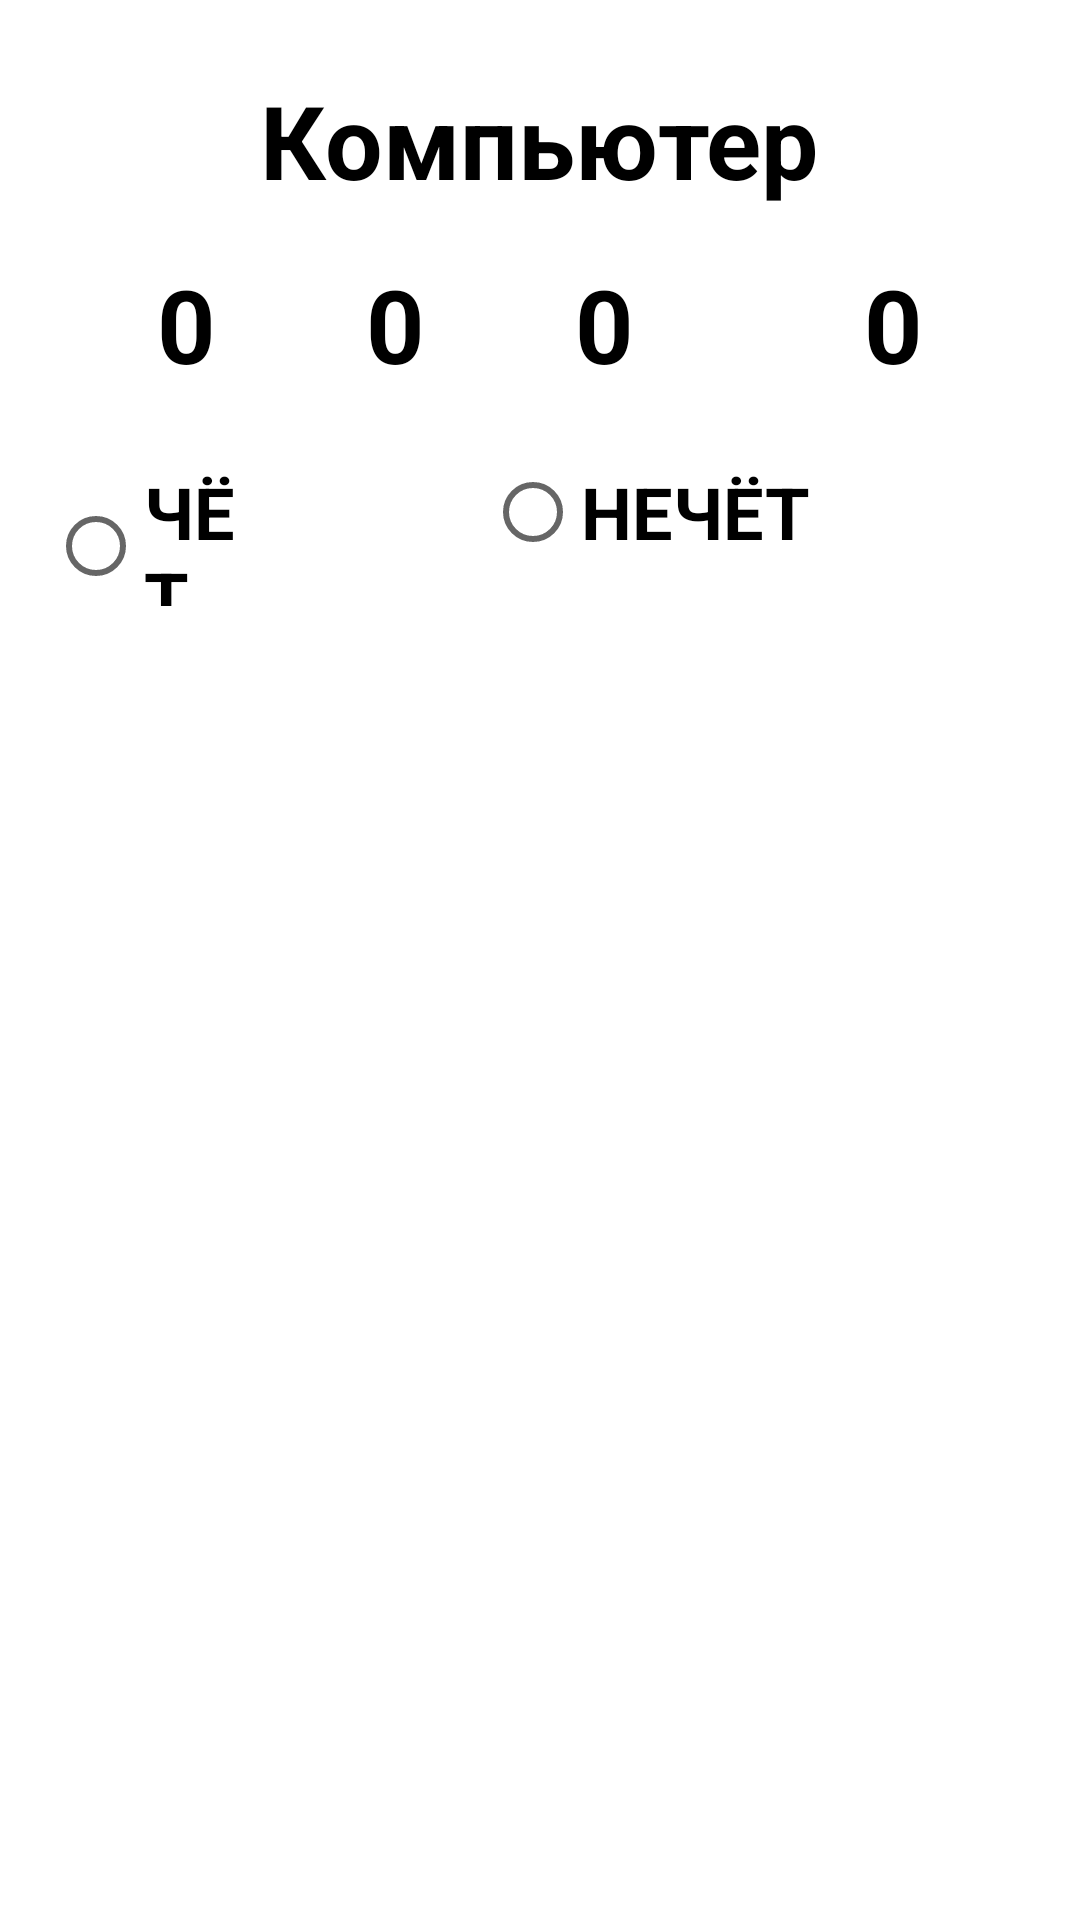

Android layout source for this screen:
<!-- AndroidManifest.xml: application theme Theme.Practice_16 -->
<!-- res/layout/fragment_comp.xml -->
<?xml version="1.0" encoding="utf-8"?>
<FrameLayout xmlns:android="http://schemas.android.com/apk/res/android"
    xmlns:app="http://schemas.android.com/apk/res-auto"
    xmlns:tools="http://schemas.android.com/tools"
    android:layout_width="match_parent"
    android:layout_height="match_parent"
    tools:context=".CompFragment">

    <LinearLayout
        android:layout_width="match_parent"
        android:layout_height="222dp"
        android:background="#FFFFFF"
        android:gravity="center"
        android:orientation="vertical">

        <TextView
            android:id="@+id/Text"
            android:layout_width="wrap_content"
            android:layout_height="wrap_content"
            android:layout_gravity="center"
            android:layout_marginTop="24dp"
            android:text="Компьютер"
            android:textColor="#000000"
            android:textSize="34sp"
            android:textStyle="bold" />

        <LinearLayout
            android:layout_width="match_parent"
            android:layout_height="wrap_content"
            android:layout_marginStart="10dp"
            android:layout_marginTop="16dp"
            android:layout_marginEnd="10dp"
            android:orientation="horizontal">

            <TextView
                android:id="@+id/randvalue"
                android:layout_width="187dp"
                android:layout_height="match_parent"
                android:layout_weight="1"
                android:gravity="center"
                android:text="  0      0      0 "
                android:textColor="#000000"
                android:textSize="34sp"
                android:textStyle="bold" />

            <TextView
                android:id="@+id/Sum"
                android:layout_width="56dp"
                android:layout_height="match_parent"
                android:layout_weight="1"
                android:gravity="center"
                android:text="0"
                android:textColor="#000000"
                android:textSize="34sp"
                android:textStyle="bold" />

        </LinearLayout>

        <RadioGroup
            android:layout_width="match_parent"
            android:layout_height="98dp"
            android:layout_gravity="center"
            android:layout_marginStart="16dp"
            android:layout_marginTop="16dp"
            android:layout_marginEnd="16dp"
            android:layout_marginBottom="20dp"
            android:layout_weight="1"
            android:orientation="horizontal">

            <RadioButton
                android:id="@+id/radioButton3"
                android:layout_width="35dp"
                android:layout_height="wrap_content"
                android:layout_weight="1"
                android:clickable="false"
                android:text="ЧЁТ"
                android:textColor="#000000"
                android:textSize="24sp"
                android:textStyle="bold" />

            <ImageView
                android:id="@+id/imageView2"
                android:layout_width="39dp"
                android:layout_height="48dp"
                android:layout_weight="1"
                android:src="@drawable/img_false"
                android:visibility="invisible" />

            <RadioButton
                android:id="@+id/radioButton4"
                android:layout_width="wrap_content"
                android:layout_height="wrap_content"
                android:layout_weight="1"
                android:clickable="false"
                android:text="НЕЧЁТ"
                android:textColor="#000000"
                android:textSize="24sp"
                android:textStyle="bold" />

            <ImageView
                android:id="@+id/imageView3"
                android:layout_width="2dp"
                android:layout_height="48dp"
                android:layout_weight="1"
                android:src="@drawable/img_false"
                android:visibility="invisible" />

        </RadioGroup>

    </LinearLayout>

</FrameLayout>
<!-- resources referenced by this layout -->
<resources>
  <!-- drawable img_false: jpg bitmap (drawable, 35649 bytes) -->
  <style name="Theme.Practice_16" parent="Theme.MaterialComponents.DayNight.DarkActionBar">
          
          <item name="colorPrimary">@color/purple_500</item>
          <item name="colorPrimaryVariant">@color/purple_700</item>
          <item name="colorOnPrimary">@color/white</item>
          
          <item name="colorSecondary">@color/teal_200</item>
          <item name="colorSecondaryVariant">@color/teal_700</item>
          <item name="colorOnSecondary">@color/black</item>
          
          <item name="android:statusBarColor">?attr/colorPrimaryVariant</item>
          
      </style>
  <!-- not gathered from this repository: default colours our renderer supplied (Android Studio template values) -->
  <color name="purple_500">#FF6200EE</color>
  <color name="purple_700">#FF3700B3</color>
  <color name="teal_200">#FF03DAC5</color>
  <color name="teal_700">#FF018786</color>
  <color name="black">#FF000000</color>
  <color name="white">#FFFFFFFF</color>
</resources>
